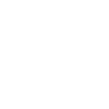
t = 0.00 s
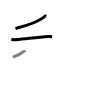
t = 2.50 s
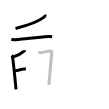
t = 5.25 s
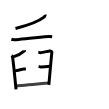
t = 7.75 s
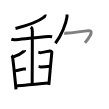
t = 10.50 s
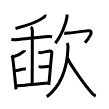
t = 13.00 s

The animated SVG that drew these frames (rendered in a browser with its animation timeline set to each time). Animation: 13 SMIL elements (animate=13); one cycle of 13.00 s.

<svg width="109px" height="109px" viewBox="0 0 px 109px" xmlns="http://www.w3.org/2000/svg" xmlns:xlink="http://www.w3.org/1999/xlink" xml:space="preserve" version="1.1"  baseProfile="full">
<path d="M45.15,14.67c0.08,0.34-0.64,2.14-1.11,2.5c-3.58,2.8-12.67,7.41-28.53,11.3" style="fill:none;stroke:black;stroke-width:3;opacity:0">
  <animate attributeType="CSS" attributeName="opacity" from="0" to="1" begin="0s" dur="1s" repeatCount="0" fill="freeze" />
</path>
<path d="M11.36,39.28c1.01,0.35,3.54,0.43,4.55,0.35c11.72-0.97,20.4-2.43,32.68-3.16c1.69-0.1,2.7,0.17,3.55,0.34" style="fill:none;stroke:black;stroke-width:3;opacity:0">
  <animate attributeType="CSS" attributeName="opacity" from="0" to="1" begin="1s" dur="1s" repeatCount="0" fill="freeze" />
</path>
<path d="M24.47,50.21c0.03,0.16,0.14,0.48-0.06,0.66c-2.62,2.35-5.69,4.45-11.67,6.32" style="fill:none;stroke:black;stroke-width:3;opacity:0">
  <animate attributeType="CSS" attributeName="opacity" from="0" to="1" begin="2s" dur="1s" repeatCount="0" fill="freeze" />
</path>
<path d="M11.7,55.38c0.68,0.65,0.96,2.11,1.13,3.45c0.62,4.89,2.57,24.02,3.19,30.63" style="fill:none;stroke:black;stroke-width:3;opacity:0">
  <animate attributeType="CSS" attributeName="opacity" from="0" to="1" begin="3s" dur="1s" repeatCount="0" fill="freeze" />
</path>
<path d="M14.6,70.87c3-0.26,8.3-1.83,9.01-1.83s1.72,0,2.29,0" style="fill:none;stroke:black;stroke-width:3;opacity:0">
  <animate attributeType="CSS" attributeName="opacity" from="0" to="1" begin="4s" dur="1s" repeatCount="0" fill="freeze" />
</path>
<path d="M38.33,52.27c0.71,0.13,1.29,0.4,2.29,0.4c1,0,8.08-1.59,9.23-1.72c1.14-0.13,2.09,0.66,2,1.46c-0.86,7.68-2.86,31.82-3,32.35" style="fill:none;stroke:black;stroke-width:3;opacity:0">
  <animate attributeType="CSS" attributeName="opacity" from="0" to="1" begin="5s" dur="1s" repeatCount="0" fill="freeze" />
</path>
<path d="M38.62,66.52c0.71,0.13,1.29,0.4,2.29,0.4s8.3-0.56,9.44-0.69" style="fill:none;stroke:black;stroke-width:3;opacity:0">
  <animate attributeType="CSS" attributeName="opacity" from="0" to="1" begin="6s" dur="1s" repeatCount="0" fill="freeze" />
</path>
<path d="M15.67,85.97c1.86,0,30.96-2.72,33.1-2.85" style="fill:none;stroke:black;stroke-width:3;opacity:0">
  <animate attributeType="CSS" attributeName="opacity" from="0" to="1" begin="7s" dur="1s" repeatCount="0" fill="freeze" />
</path>
<path d="M30.88,26.96c0.56,0.43,1.46,1.85,1.46,4.07c0,1.12-0.07,48.21-0.18,53.61" style="fill:none;stroke:black;stroke-width:3;opacity:0">
  <animate attributeType="CSS" attributeName="opacity" from="0" to="1" begin="8s" dur="1s" repeatCount="0" fill="freeze" />
</path>
<path d="M67,14.5c0.03,0.68,0.07,1.75-0.07,2.72c-0.79,5.74-5.33,18.32-11.55,26.03" style="fill:none;stroke:black;stroke-width:3;opacity:0">
  <animate attributeType="CSS" attributeName="opacity" from="0" to="1" begin="9s" dur="1s" repeatCount="0" fill="freeze" />
</path>
<path d="M64.22,32.99c0.91,0.36,2.61,0.22,4.01,0.11c4.51-0.35,18.18-2.15,19.76-2.35c8-1-1.33,10.09-3,12" style="fill:none;stroke:black;stroke-width:3;opacity:0">
  <animate attributeType="CSS" attributeName="opacity" from="0" to="1" begin="10s" dur="1s" repeatCount="0" fill="freeze" />
</path>
<path d="M67.1,43c0.65,1,0.96,3.24,0.88,5.09C67.25,66,61.5,85.5,46.75,96.75" style="fill:none;stroke:black;stroke-width:3;opacity:0">
  <animate attributeType="CSS" attributeName="opacity" from="0" to="1" begin="11s" dur="1s" repeatCount="0" fill="freeze" />
</path>
<path d="M67.42,58c3.94,8.41,18.16,28.23,24.64,35.19c1.37,1.47,2.4,2.34,3.69,2.81" style="fill:none;stroke:black;stroke-width:3;opacity:0">
  <animate attributeType="CSS" attributeName="opacity" from="0" to="1" begin="12s" dur="1s" repeatCount="0" fill="freeze" />
</path>
</svg>
